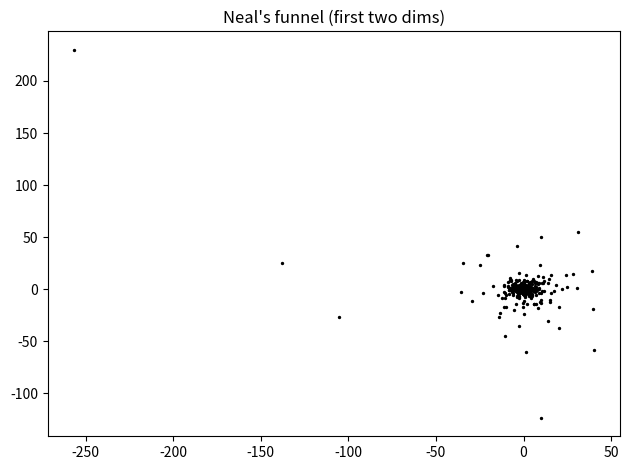

Write the Python code that produced this figure.
"""Neal's funnel distribution over a star DAG with an arbitrary root.

`funnel_adjacency(d)` builds the star DAG B (a random root -> all others);
`sample_funnel_distribution(n, B)` samples from it (optionally returning log_pdf).
Uses the global numpy RNG, so callers control the seed (np.random.seed /
notears.utils.set_random_seed).
"""
import numpy as np


def funnel_adjacency(d):
    """Neal's funnel DAG: parent_idx -> every other node (a star)."""
    parent_idx = np.random.randint(0, d)
    B = np.zeros((d, d), dtype=int)
    B[parent_idx, :] = 1
    B[parent_idx, parent_idx] = 0
    return B

def sample_funnel_distribution(n, adjacency_matrix, log_pdf=False):
    """
    Neal's funnel distribution with an arbitrary root variable: Xparent ~ N(0, 3^2), X_rest | Xparent ~ N(0, exp(Xparent/2)^2).
    The parent variable has a large variance, and the remaining coordinates have variances that depend on the parent coordinate, creating a "funnel" shape. This distribution is often used to test the ability of sampling algorithms to handle strong dependencies and varying scales.
    """
   
    d = adjacency_matrix.shape[0]
    parent_idx = int(np.argmax(adjacency_matrix.sum(axis=1))) 
    other_cols = [j for j in range(d) if j != parent_idx]


    v = np.random.normal(0, 3, n)
    sigma = np.exp(v / 2)
    X_rest = np.random.normal(0, 1, (n, d - 1)) * sigma[:, None]
    X = np.empty((n, d), dtype=np.float32)
    X[:, parent_idx] = v
    X[:, other_cols] = X_rest
    

    if not log_pdf:
        return X
    
    log_p = -0.5 * (v / 3.0)**2 - np.log(3.0) - 0.5 * np.log(2 * np.pi)
    log_p += np.sum(
        -0.5 * (X_rest / sigma[:, None])**2
        - (v[:, None] / 2.0)
        - 0.5 * np.log(2 * np.pi),
        axis=1,
    )
   
    return X, log_p


if __name__ == "__main__":
    import matplotlib.pyplot as plt
    B = funnel_adjacency(5)
    X = sample_funnel_distribution(1000, B)
    plt.scatter(X[:, 0], X[:, 1], s=2, color="black")
    plt.title("Neal's funnel (first two dims)"); plt.tight_layout(); plt.show()
